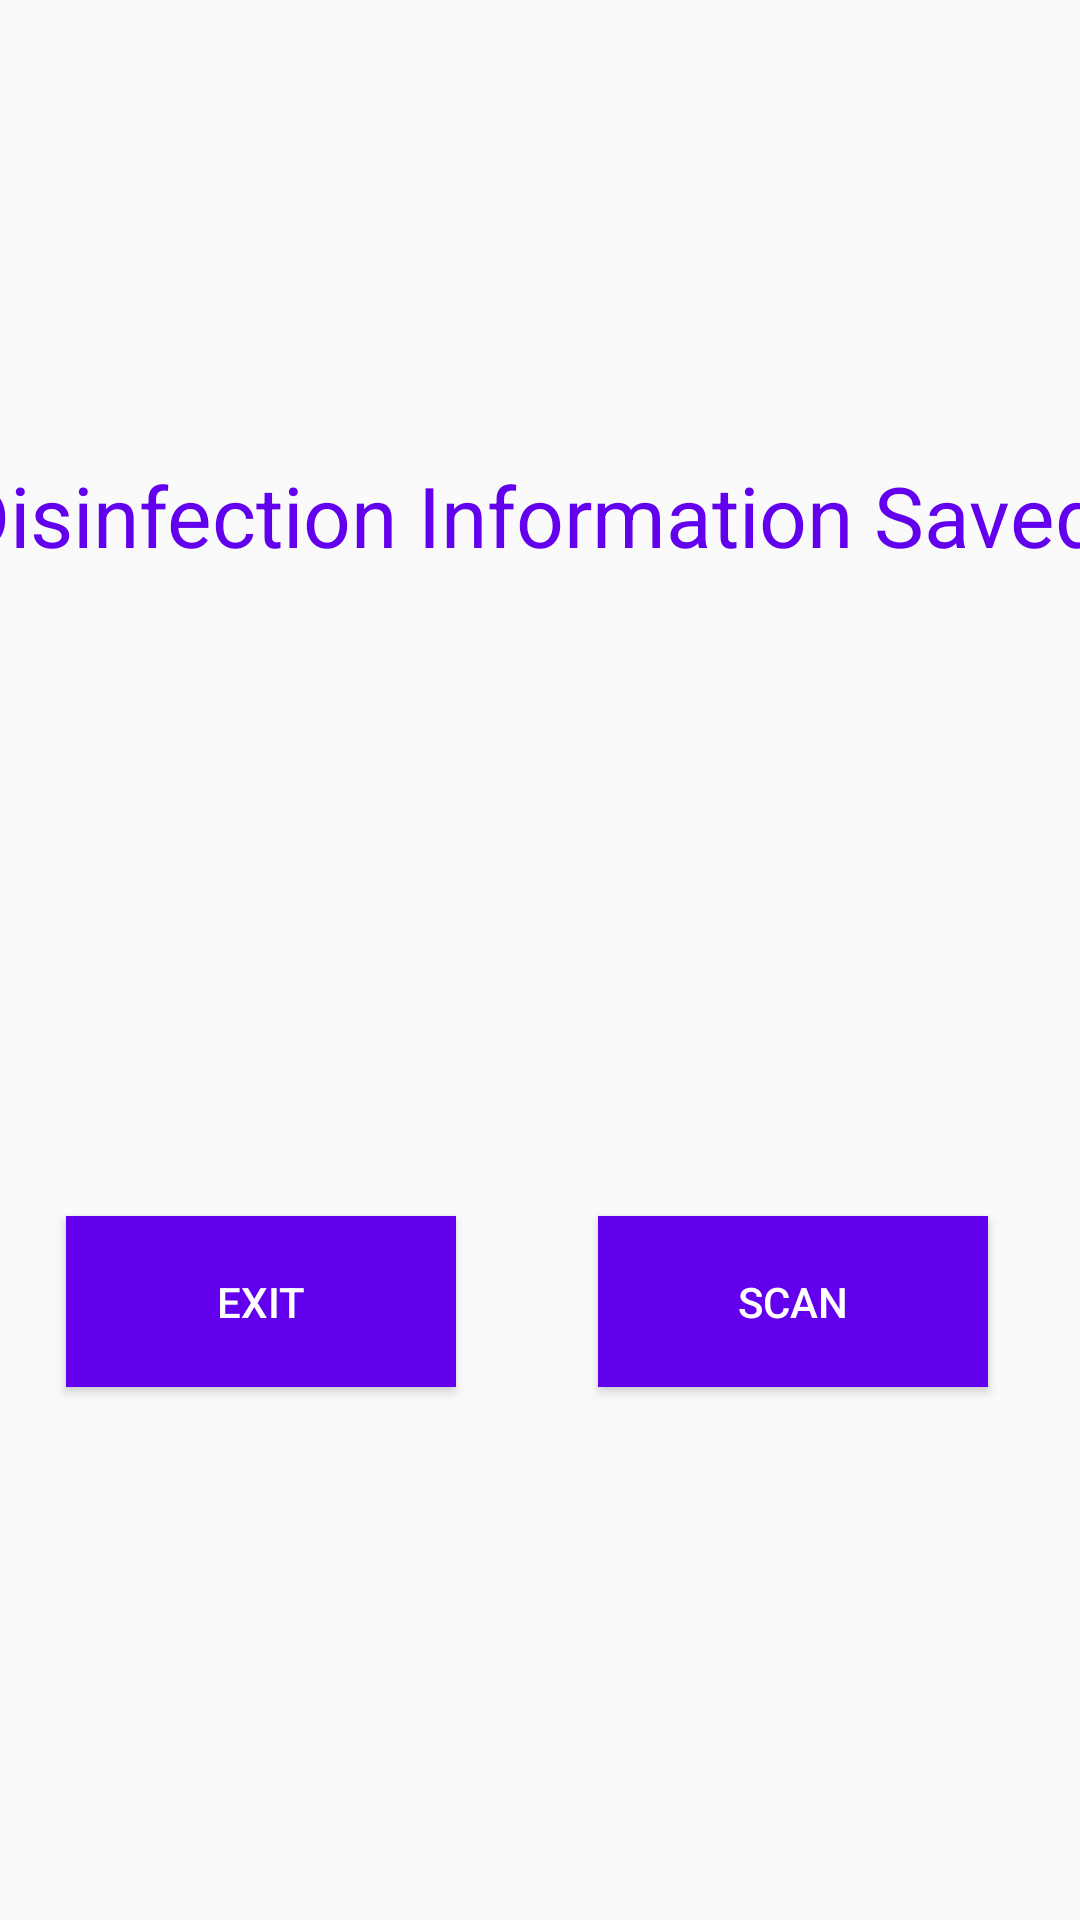

Android layout source for this screen:
<!-- AndroidManifest.xml: application theme AppTheme -->
<!-- res/layout/activity_disinfection_confirmation.xml -->
<?xml version="1.0" encoding="utf-8"?>
<androidx.constraintlayout.widget.ConstraintLayout xmlns:android="http://schemas.android.com/apk/res/android"
    xmlns:app="http://schemas.android.com/apk/res-auto"
    xmlns:tools="http://schemas.android.com/tools"
    android:layout_width="match_parent"
    android:layout_height="match_parent"
    tools:context=".DisinfectionConfirmationActivity">

    <TextView
        android:id="@+id/disinfectionConfirmation"
        android:layout_width="391dp"
        android:layout_height="64dp"
        android:layout_marginStart="8dp"
        android:layout_marginLeft="8dp"
        android:layout_marginTop="8dp"
        android:layout_marginEnd="8dp"
        android:layout_marginRight="8dp"
        android:layout_marginBottom="8dp"
        android:text="Disinfection Information Saved"
        android:textColor="@color/colorPrimary"
        android:textSize="28sp"
        app:layout_constraintBottom_toBottomOf="parent"
        app:layout_constraintEnd_toEndOf="parent"
        app:layout_constraintStart_toStartOf="parent"
        app:layout_constraintTop_toTopOf="parent"
        app:layout_constraintVertical_bias="0.259" />

    <Button
        android:id="@+id/scanBtn"
        android:layout_width="130dp"
        android:layout_height="57dp"
        android:layout_marginStart="8dp"
        android:layout_marginLeft="8dp"
        android:layout_marginTop="8dp"
        android:layout_marginEnd="8dp"
        android:layout_marginRight="8dp"
        android:layout_marginBottom="8dp"
        android:background="@color/colorPrimary"
        android:text="SCAN"
        android:textColor="@android:color/white"
        android:onClick="clickScan"
        app:layout_constraintBottom_toBottomOf="parent"
        app:layout_constraintEnd_toEndOf="parent"
        app:layout_constraintHorizontal_bias="0.894"
        app:layout_constraintStart_toStartOf="parent"
        app:layout_constraintTop_toBottomOf="@+id/disinfectionConfirmation"
        app:layout_constraintVertical_bias="0.515" />

    <Button
        android:id="@+id/exitBtn"
        android:layout_width="130dp"
        android:layout_height="57dp"
        android:layout_marginStart="8dp"
        android:layout_marginLeft="8dp"
        android:layout_marginTop="8dp"
        android:layout_marginEnd="8dp"
        android:layout_marginRight="8dp"
        android:layout_marginBottom="8dp"
        android:background="@color/colorPrimary"
        android:text="EXIT"
        android:textColor="@android:color/white"
        android:onClick="clickExit"
        app:layout_constraintBottom_toBottomOf="parent"
        app:layout_constraintEnd_toStartOf="@+id/scanBtn"
        app:layout_constraintHorizontal_bias="0.262"
        app:layout_constraintStart_toStartOf="parent"
        app:layout_constraintTop_toBottomOf="@+id/disinfectionConfirmation"
        app:layout_constraintVertical_bias="0.515" />
</androidx.constraintlayout.widget.ConstraintLayout>
<!-- resources referenced by this layout -->
<resources>
  <style name="AppTheme" parent="Theme.AppCompat.Light.DarkActionBar">
          
          <item name="colorPrimary">@color/colorPrimary</item>
          <item name="colorPrimaryDark">@color/colorPrimaryDark</item>
          <item name="colorAccent">@color/colorAccent</item>
      </style>
  <!-- not gathered from this repository: default colours our renderer supplied (Android Studio template values) -->
  <color name="colorPrimary">#FF6200EE</color>
  <color name="colorPrimaryDark">#FF3700B3</color>
  <color name="colorAccent">#FF03DAC5</color>
</resources>
